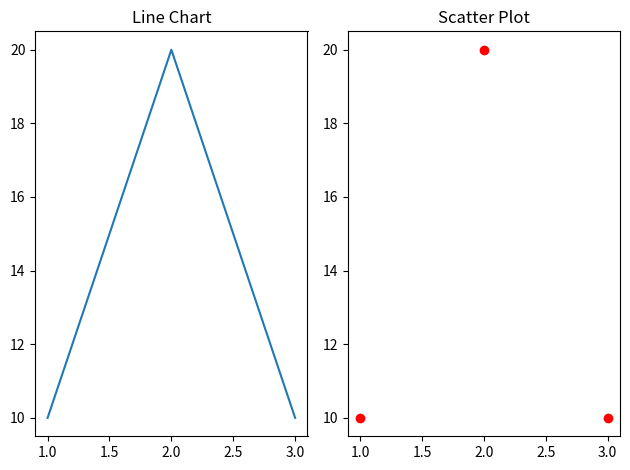

Reproduce this figure in Python.
import matplotlib.pyplot as plt

plt.subplot(1, 2, 1) 
plt.plot([1, 2, 3], [10, 20, 10])
plt.title("Line Chart")

plt.subplot(1, 2, 2) 
plt.scatter([1, 2, 3], [10, 20, 10], color='red')
plt.title("Scatter Plot")

plt.tight_layout()
plt.show()
